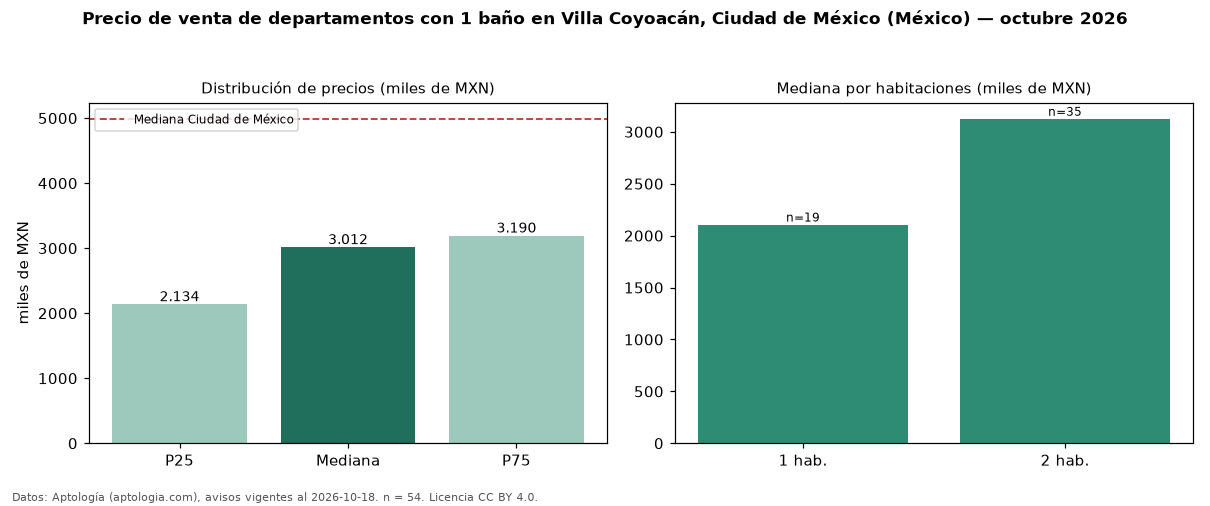

Values plotted in this chart, from the file beside it:
seccion, metrica, valor, moneda, n
filtro, ban1, con 1 baño, , 54
precio, p25, 2134464, MXN, 54
precio, mediana, 3012012, MXN, 54
precio, p75, 3190005, MXN, 54
precio, minimo, 1640000, MXN, 54
precio, maximo, 4072004, MXN, 54
m2, mediana_precio_m2, 42816, MXN, 54
m2, area_mediana_m2, 60.0, m2, 54
banos, mediana_banos, 1.0, , 
habitaciones, 1, 2107004, MXN, 19
habitaciones, 2, 3125516, MXN, 35
ciudad, mediana_ciudad_referencia, 4990000, MXN, 
ciudad, mediana_m2_ciudad, 53447, MXN, 
fuente, fecha_datos, 2026-10-18, , 
fuente, atribucion, https://www.aptologia.com/, , 
fuente, licencia, CC BY 4.0, , 
